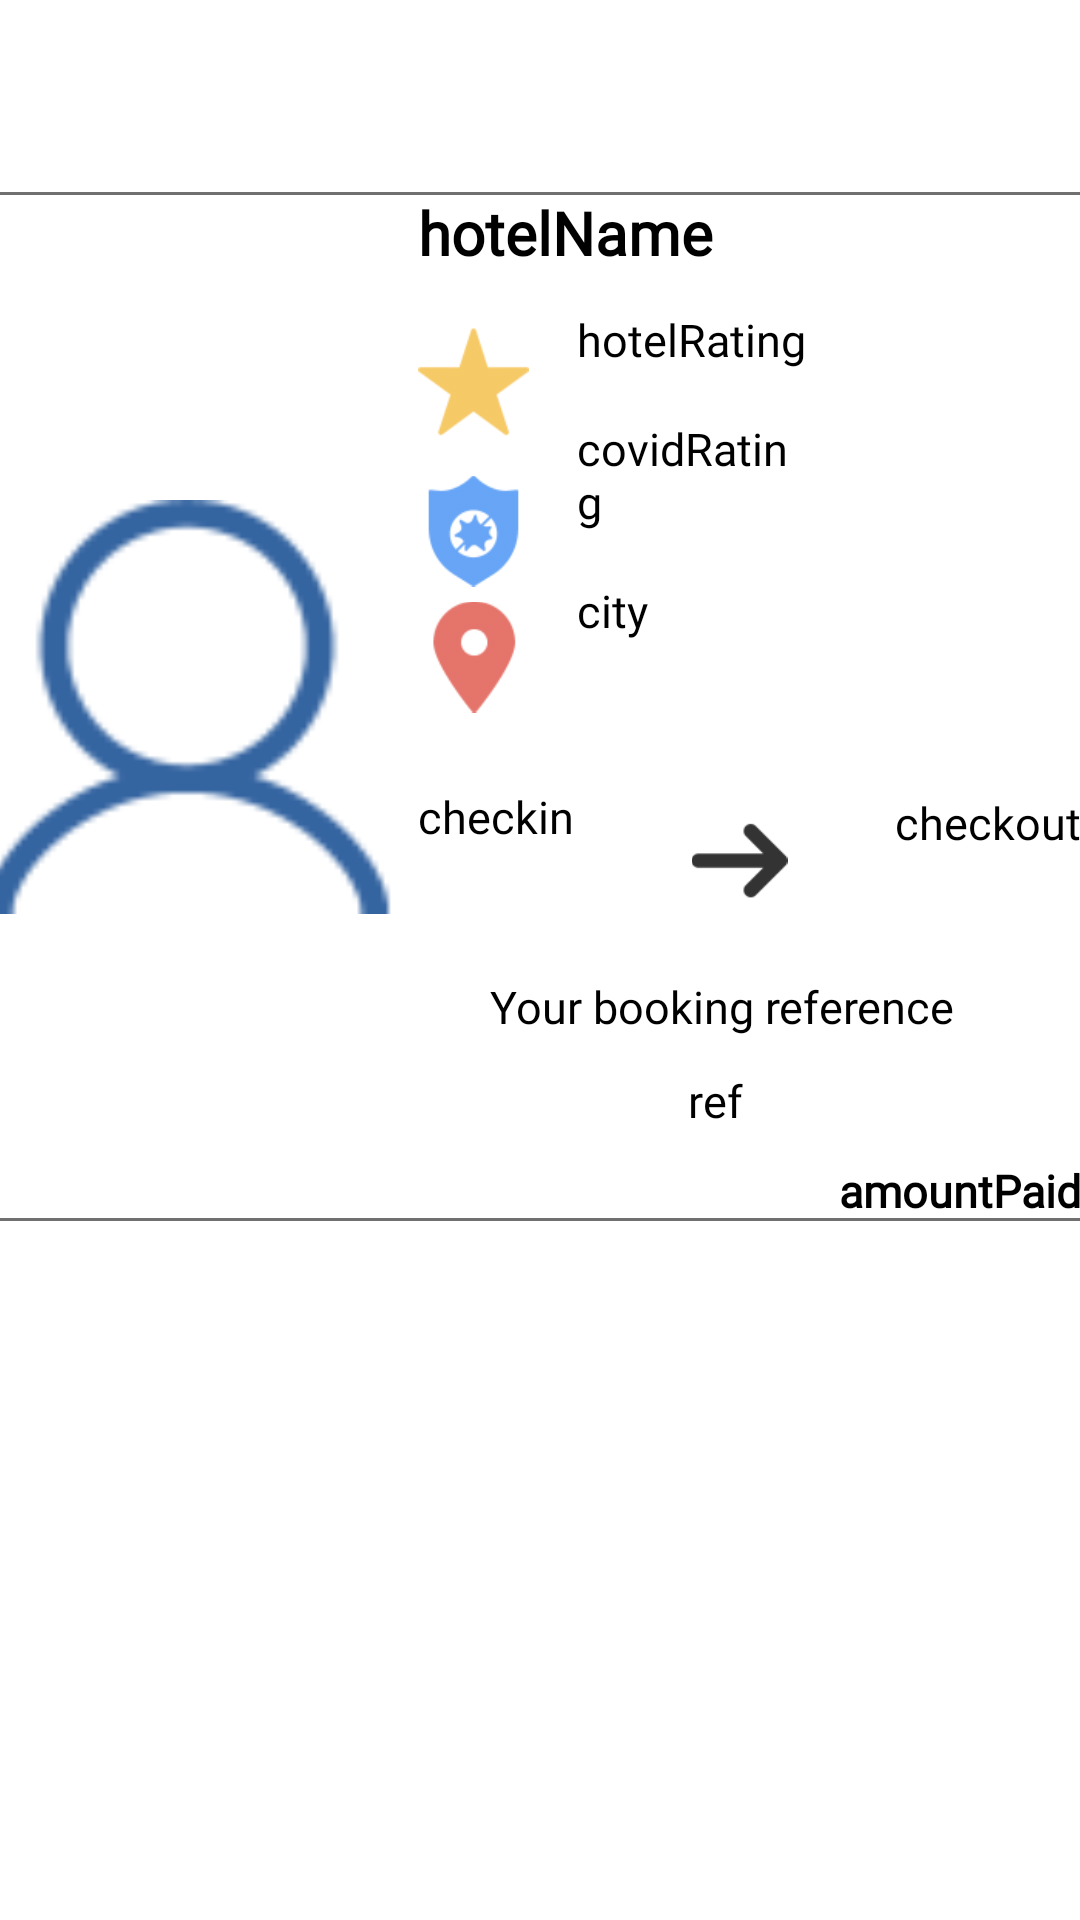

Layout XML and referenced resources for this Android screen:
<!-- AndroidManifest.xml: application theme Theme.Valetudo -->
<!-- res/layout/fragment_booking_holder.xml -->
<?xml version="1.0" encoding="utf-8"?>
<androidx.constraintlayout.widget.ConstraintLayout xmlns:android="http://schemas.android.com/apk/res/android"
    xmlns:app="http://schemas.android.com/apk/res-auto"
    xmlns:tools="http://schemas.android.com/tools"
    android:layout_width="match_parent"
    android:layout_height="match_parent"
    tools:context=".FragmentBookingHolder">

    <androidx.constraintlayout.widget.ConstraintLayout
        android:layout_width="376dp"
        android:layout_height="343dp"
        android:layout_marginStart="8dp"
        android:layout_marginTop="64dp"
        android:layout_marginEnd="8dp"
        android:background="@drawable/round_box"
        app:layout_constraintEnd_toEndOf="parent"
        app:layout_constraintStart_toStartOf="parent"
        app:layout_constraintTop_toTopOf="parent">

        <ImageView
            android:id="@+id/hotel_image"
            android:layout_width="138dp"
            android:layout_height="343dp"
            android:layout_marginStart="1dp"
            app:layout_constraintBottom_toBottomOf="parent"
            app:layout_constraintStart_toStartOf="parent"
            app:layout_constraintTop_toTopOf="parent"
            app:srcCompat="@drawable/account_icon" />

        <TextView
            android:id="@+id/city_booking"
            android:layout_width="wrap_content"
            android:layout_height="0dp"
            android:layout_marginStart="16dp"
            android:layout_marginTop="16dp"
            android:fontFamily="@font/sf_pro"
            android:text="city"
            android:textColor="#000000"
            android:textSize="15sp"
            android:textStyle="normal"
            app:layout_constraintStart_toEndOf="@+id/location_image"
            app:layout_constraintTop_toBottomOf="@+id/covid_rating" />

        <TextView
            android:id="@+id/check_in_fragment"
            android:layout_width="wrap_content"
            android:layout_height="0dp"
            android:layout_marginStart="8dp"
            android:layout_marginTop="24dp"
            android:fontFamily="@font/sf_pro"
            android:text="checkin"
            android:textColor="#000000"
            android:textSize="15sp"
            android:textStyle="normal"
            app:layout_constraintStart_toEndOf="@+id/hotel_image"
            app:layout_constraintTop_toBottomOf="@+id/location_image" />

        <TextView
            android:id="@+id/hotel_name_booking"
            android:layout_width="wrap_content"
            android:layout_height="wrap_content"
            android:layout_marginStart="8dp"
            android:fontFamily="@font/sf_pro"
            android:text="hotelName"
            android:textColor="#000000"
            android:textSize="20sp"
            android:textStyle="bold"
            app:layout_constraintStart_toEndOf="@+id/hotel_image"
            app:layout_constraintTop_toTopOf="parent" />

        <TextView
            android:id="@+id/covid_rating"
            android:layout_width="74dp"
            android:layout_height="wrap_content"
            android:layout_marginStart="16dp"
            android:layout_marginTop="16dp"
            android:fontFamily="@font/sf_pro"
            android:text="covidRating"
            android:textColor="#000000"
            android:textSize="15sp"
            android:textStyle="normal"
            app:layout_constraintStart_toEndOf="@+id/covid_rating_image"
            app:layout_constraintTop_toBottomOf="@+id/hotel_rating" />

        <TextView
            android:id="@+id/hotel_rating"
            android:layout_width="wrap_content"
            android:layout_height="wrap_content"
            android:layout_marginStart="16dp"
            android:layout_marginTop="12dp"
            android:fontFamily="@font/sf_pro"
            android:text="hotelRating"
            android:textColor="#000000"
            android:textSize="15sp"
            android:textStyle="normal"
            app:layout_constraintStart_toEndOf="@+id/hotel_rating_image"
            app:layout_constraintTop_toBottomOf="@+id/hotel_name_booking" />

        <ImageView
            android:id="@+id/covid_rating_image"
            android:layout_width="37dp"
            android:layout_height="38dp"
            android:layout_marginStart="8dp"
            android:layout_marginTop="12dp"
            app:layout_constraintStart_toEndOf="@+id/hotel_image"
            app:layout_constraintTop_toBottomOf="@+id/hotel_rating_image"
            app:srcCompat="@drawable/shield"
            app:tint="#418EF4" />

        <ImageView
            android:id="@+id/location_image"
            android:layout_width="37dp"
            android:layout_height="38dp"
            android:layout_marginStart="8dp"
            android:layout_marginTop="4dp"
            app:layout_constraintStart_toEndOf="@+id/hotel_image"
            app:layout_constraintTop_toBottomOf="@+id/covid_rating_image"
            app:srcCompat="@drawable/location"
            app:tint="#de5246" />

        <ImageView
            android:id="@+id/hotel_rating_image"
            android:layout_width="37dp"
            android:layout_height="38dp"
            android:layout_marginStart="8dp"
            android:layout_marginTop="44dp"
            app:layout_constraintStart_toEndOf="@+id/hotel_image"
            app:layout_constraintTop_toTopOf="parent"
            app:srcCompat="@drawable/star"
            app:tint="#F4BC41" />

        <TextView
            android:id="@+id/check_out_fragment"
            android:layout_width="wrap_content"
            android:layout_height="0dp"
            android:layout_marginTop="200dp"
            android:layout_marginEnd="8dp"
            android:fontFamily="@font/sf_pro"
            android:text="checkout"
            android:textColor="#000000"
            android:textSize="15sp"
            android:textStyle="normal"
            app:layout_constraintEnd_toEndOf="parent"
            app:layout_constraintTop_toTopOf="parent" />

        <ImageView
            android:id="@+id/imageView"
            android:layout_width="41dp"
            android:layout_height="32dp"
            android:layout_marginStart="32dp"
            android:layout_marginEnd="29dp"
            android:layout_marginBottom="20dp"
            app:layout_constraintBottom_toTopOf="@+id/your_booking_reference_fragment"
            app:layout_constraintEnd_toStartOf="@+id/check_out_fragment"
            app:layout_constraintStart_toEndOf="@+id/check_in_fragment"
            app:srcCompat="@drawable/arrow" />

        <TextView
            android:id="@+id/booking_ref"
            android:layout_width="wrap_content"
            android:layout_height="0dp"
            android:layout_marginStart="100dp"
            android:layout_marginEnd="123dp"
            android:layout_marginBottom="30dp"
            android:fontFamily="@font/sf_pro"
            android:gravity="center"
            android:text="ref"
            android:textColor="#000000"
            android:textSize="15sp"
            android:textStyle="normal"
            app:layout_constraintBottom_toBottomOf="parent"
            app:layout_constraintEnd_toEndOf="parent"
            app:layout_constraintStart_toEndOf="@+id/hotel_image" />

        <TextView
            android:id="@+id/your_booking_reference_fragment"
            android:layout_width="wrap_content"
            android:layout_height="26dp"
            android:layout_marginStart="37dp"
            android:layout_marginEnd="55dp"
            android:layout_marginBottom="8dp"
            android:fontFamily="@font/sf_pro"
            android:gravity="center"
            android:text="@string/your_booking_reference"
            android:textColor="#000000"
            android:textSize="15sp"
            android:textStyle="normal"
            app:layout_constraintBottom_toTopOf="@+id/booking_ref"
            app:layout_constraintEnd_toEndOf="parent"
            app:layout_constraintStart_toEndOf="@+id/hotel_image" />

        <TextView
            android:id="@+id/amount_paid"
            android:layout_width="wrap_content"
            android:layout_height="0dp"
            android:layout_marginEnd="8dp"
            android:fontFamily="@font/sf_pro"
            android:text="amountPaid"
            android:textColor="#000000"
            android:textSize="15sp"
            android:textStyle="bold"
            app:layout_constraintBottom_toBottomOf="parent"
            app:layout_constraintEnd_toEndOf="parent" />

    </androidx.constraintlayout.widget.ConstraintLayout>

</androidx.constraintlayout.widget.ConstraintLayout>
<!-- resources referenced by this layout -->
<resources>
  <!-- drawable account_icon: png bitmap (drawable-hdpi, 965 bytes) -->
  <!-- drawable arrow: png bitmap (drawable-hdpi, 388 bytes) -->
  <!-- drawable location: png bitmap (drawable-hdpi, 555 bytes) -->
  <!-- drawable round_box (drawable) -->
  <?xml version="1.0" encoding="UTF-8"?>
  <shape xmlns:android="http://schemas.android.com/apk/res/android">
      <solid android:color="#ffffffff"/>
      <stroke android:width="1dp" android:color="#707070" android:bottomRightRadius="4dp" android:bottomLeftRadius="4dp"
          android:topLeftRadius="8dp" android:topRightRadius="8dp"/>
      <corners android:bottomRightRadius="8dp" android:bottomLeftRadius="6dp"
          android:topLeftRadius="8dp" android:topRightRadius="8dp"/>
  </shape>
  <!-- drawable shield: png bitmap (drawable-hdpi, 735 bytes) -->
  <!-- drawable star: png bitmap (drawable-hdpi, 581 bytes) -->
  <string name="your_booking_reference">Your booking reference</string>
  <style name="Theme.Valetudo" parent="Theme.MaterialComponents.DayNight.NoActionBar">
          
          <item name="colorPrimary">@color/top_navbar</item>
          <item name="colorPrimaryVariant">@color/purple_700</item>
          <item name="colorOnPrimary">@color/white</item>
          
          <item name="colorSecondary">@color/teal_200</item>
          <item name="colorSecondaryVariant">@color/teal_700</item>
          <item name="colorOnSecondary">@color/black</item>
          
          <item name="android:statusBarColor" tools:targetApi="l">@color/top_navbar</item>
          
      </style>
  <color name="top_navbar">#03045E</color>
  <color name="purple_700">#FF3700B3</color>
  <color name="white">#FFFFFFFF</color>
  <color name="teal_200">#FF03DAC5</color>
  <color name="teal_700">#FF018786</color>
  <color name="black">#FF000000</color>
</resources>
